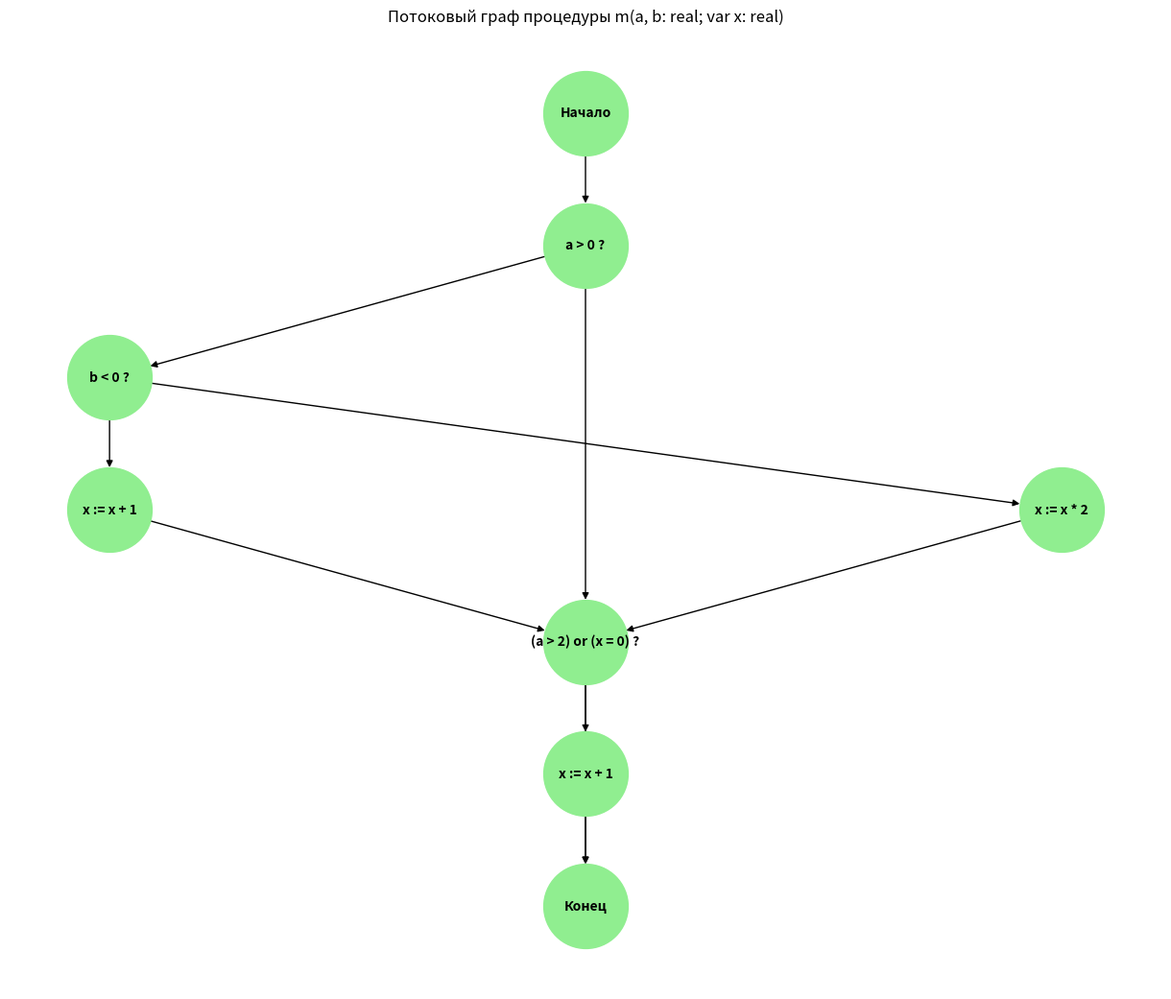

Here is the Python script that generated this plot:
import pandas as pd
import networkx as nx
import matplotlib.pyplot as plt

# Создание потокового графа
G = nx.DiGraph()

# Узлы графа
nodes = {
    "Start": "Начало",
    "A": "a > 0 ?",
    "B": "b < 0 ?",
    "C": "x := x + 1",
    "D": "x := x * 2",
    "E": "(a > 2) or (x = 0) ?",
    "F": "x := x + 1",
    "End": "Конец"
}

G.add_nodes_from(nodes.keys())

# Рёбра
edges = [
    ("Start", "A"),
    ("A", "B"),     # да — a > 0
    ("A", "E"),     # нет
    ("B", "C"),     # да — b < 0
    ("B", "D"),     # нет
    ("C", "E"),
    ("D", "E"),
    ("E", "F"),     # да
    ("E", "End"),   # нет
    ("F", "End")
]

G.add_edges_from(edges)

# Расположение узлов
pos = {
    "Start": (0, 4),
    "A": (0, 3),
    "B": (-1.5, 2),
    "C": (-1.5, 1),
    "D": (1.5, 1),
    "E": (0, 0),
    "F": (0, -1),
    "End": (0, -2)
}

# Отображение графа
plt.figure(figsize=(12, 10))
nx.draw(G, pos, with_labels=True, labels=nodes,
        node_size=4000, node_color='lightgreen',
        font_size=10, font_weight='bold', arrows=True)
plt.title("Потоковый граф процедуры m(a, b: real; var x: real)")
plt.show()

# ────────────────────────────────────────────────
# Цикломатическая сложность

E = G.number_of_edges()   # 10
N = G.number_of_nodes()   # 8
p = 3                     # предикатные узлы: A, B, E

V1 = 4                    # количество регионов
V2 = E - N + 2            # 4
V3 = p + 1                # 4

results = {
    "Метод 1 (регионы)": V1,
    "Метод 2 (E - N + 2)": V2,
    "Метод 3 (p + 1)": V3
}

# ────────────────────────────────────────────────
# Тестовые наборы (минимальный набор для покрытия маршрутов)

test_cases = [
    {"a": 5,  "b": -3, "x": 10, "Ожидаемый результат": "x = x + 1 + 1"},
    {"a": 5,  "b": -3, "x": 0,  "Ожидаемый результат": "x = x + 1 + 1"},
    {"a": 1,  "b": 10, "x": 8,  "Ожидаемый результат": "x = x * 2 + 1"},
    {"a": 4,  "b": 1,  "x": 7,  "Ожидаемый результат": "x = x * 2"},
    {"a": -1, "b": 5,  "x": 3,  "Ожидаемый результат": "x без изменений"},
    {"a": 0,  "b": 0,  "x": 0,  "Ожидаемый результат": "x = x + 1"}
]

df_tests = pd.DataFrame(test_cases)

# ────────────────────────────────────────────────
# Тестовые наборы по различным критериям

test_sets = [
    {"Критерий": "Покрытие операторов", 
     "Тесты": "a=5 b=-3 x=10; a=5 b=-3 x=0; a=1 b=10 x=8; a=4 b=1 x=7; a=-1 b=5 x=3; a=0 b=0 x=0"},
    
    {"Критерий": "Покрытие решений", 
     "Тесты": "a=5 b=-3 x=10; a=5 b=10 x=8; a=-1 b=5 x=3; a=0 b=0 x=0"},
    
    {"Критерий": "Покрытие условий", 
     "Тесты": "a=5 b=-3 x=10; a=5 b=10 x=8; a=5 b=-3 x=0; a=-1 b=5 x=3; a=0 b=0 x=0"},
    
    {"Критерий": "Покрытие решений/условий (MC/DC)", 
     "Тесты": "a=5 b=-3 x=10; a=5 b=10 x=8; a=5 b=-3 x=0; a=-1 b=5 x=3; a=0 b=0 x=0"},
    
    {"Критерий": "Комбинаторное покрытие", 
     "Тесты": "a=5 b=-3 x=10; a=5 b=-3 x=0; a=5 b=10 x=8; a=5 b=10 x=0; a=-1 b=5 x=3; a=0 b=0 x=0; a=1 b=-1 x=5"}
]

df_criteria = pd.DataFrame(test_sets)

# ────────────────────────────────────────────────
# Вывод результатов

print("\n=== Цикломатическая сложность ===")
for method, value in results.items():
    print(f"{method}: {value}")

print("\n=== Тестовые наборы по критерию покрытия маршрутов ===")
print(df_tests.to_string(index=False))

print("\n=== Тестовые наборы для различных критериев ===")
print(df_criteria.to_string(index=False))
